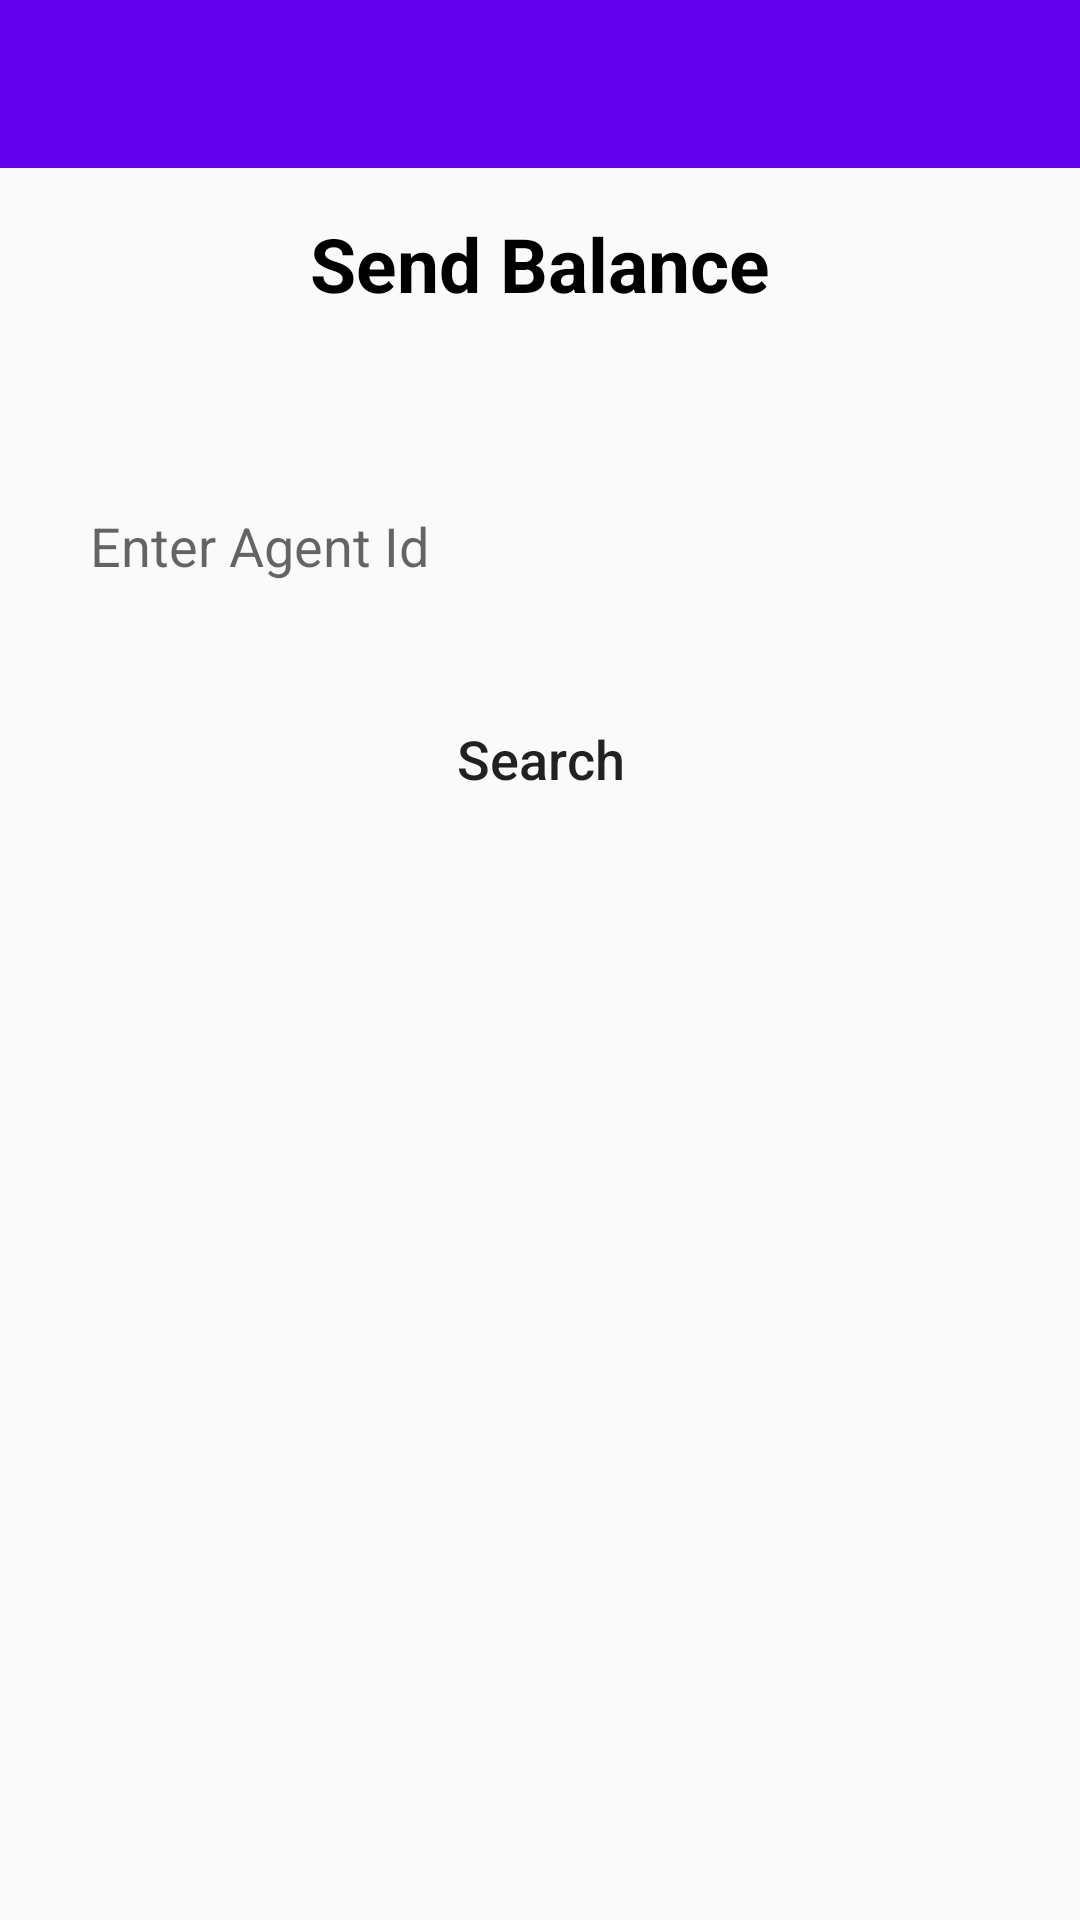

This screen was rendered from an Android layout file. Write that file and the resources it references.
<!-- AndroidManifest.xml: application theme Theme.BookAgentAdmin -->
<!-- res/layout/activity_agent_send_money.xml -->
<?xml version="1.0" encoding="utf-8"?>
<RelativeLayout xmlns:android="http://schemas.android.com/apk/res/android"
    xmlns:app="http://schemas.android.com/apk/res-auto"
    xmlns:tools="http://schemas.android.com/tools"
    android:layout_width="match_parent"
    android:layout_height="match_parent"
    tools:context=".Agent.AgentSendMoneyActivity">


    <include
        layout="@layout/app_ber_layout"
        android:id="@+id/ag_sendBalanceAppBarid"
        />

    <LinearLayout
        android:padding="15dp"
        android:layout_below="@+id/ag_sendBalanceAppBarid"
        android:orientation="vertical"
        android:layout_width="match_parent"
        android:layout_height="match_parent">
        <TextView
            android:textColor="#000"
            android:layout_width="match_parent"
            android:layout_height="wrap_content"
            android:id="@+id/txt1"
            android:textSize="25sp"
            android:textStyle="bold"
            android:text="Send Balance"
            android:textAlignment="center"
            />

        <EditText
            android:id="@+id/ag_agentIdEditText"
            android:layout_width="match_parent"
            android:layout_height="wrap_content"
            android:background="@drawable/input"
            android:padding="15dp"
            android:hint="Enter Agent Id"
            android:layout_marginBottom="10dp"
            android:layout_marginTop="50dp"
            />

        <Button
            android:id="@+id/ag_agentSearchButton"
            android:layout_width="wrap_content"
            android:layout_height="wrap_content"
            android:layout_marginTop="10dp"
            android:background="@drawable/input"
            android:layout_gravity="center_horizontal"
            android:text="Search"
            android:textAllCaps="false"
            android:textSize="18sp"
            android:minWidth="120dp"
            />
        <TextView
            android:visibility="gone"
            android:id="@+id/ag_agentnameTextViewid"
            android:layout_width="match_parent"
            android:layout_height="wrap_content"
            android:layout_marginTop="15dp"
            android:text="Agent Name"
            android:textSize="18sp"
            android:textColor="#000"
            android:textIsSelectable="true"
            />
        <TextView
            android:visibility="gone"
            android:id="@+id/ag_agentPhoneTextViewid"
            android:layout_width="match_parent"
            android:layout_height="wrap_content"
            android:layout_marginTop="10dp"
            android:text="Agent Name"
            android:textSize="18sp"
            android:textColor="#000"
            android:textIsSelectable="true"
            />

        <EditText
            android:visibility="gone"
            android:id="@+id/ag_balanceAmountEditext"
            android:layout_width="match_parent"
            android:layout_height="wrap_content"
            android:background="@drawable/input"
            android:padding="15dp"
            android:hint="Enter Amount"
            android:layout_marginBottom="10dp"
            android:layout_marginTop="20dp"
            />

        <Button
            android:visibility="gone"
            android:id="@+id/ag_sendBalanceButtonid"
            android:layout_width="wrap_content"
            android:layout_height="wrap_content"
            android:layout_marginTop="10dp"
            android:background="@drawable/input"
            android:layout_gravity="center_horizontal"
            android:text="Send Balance"
            android:textAllCaps="false"
            android:textSize="18sp"
            android:minWidth="120dp"
            />

    </LinearLayout>
</RelativeLayout>
<!-- res/layout/app_ber_layout.xml (included above) -->
<?xml version="1.0" encoding="utf-8"?>
<androidx.appcompat.widget.Toolbar
    xmlns:android="http://schemas.android.com/apk/res/android"
    android:layout_width="match_parent"
    android:background="@color/purple_500"
    android:id="@+id/main_app_bar"
    android:layout_height="wrap_content"
    android:theme="@style/ThemeOverlay.AppCompat.Dark.ActionBar"
    >

</androidx.appcompat.widget.Toolbar>
<!-- resources referenced by this layout -->
<resources>
  <style name="Theme.BookAgentAdmin" parent="Theme.AppCompat.Light.NoActionBar">
          
          <item name="colorPrimary">@color/purple_500</item>
          <item name="colorPrimaryVariant">@color/purple_700</item>
          <item name="colorOnPrimary">@color/white</item>
          
          <item name="colorSecondary">@color/teal_200</item>
          <item name="colorSecondaryVariant">@color/teal_700</item>
          <item name="colorOnSecondary">@color/black</item>
          
          <item name="android:statusBarColor" tools:targetApi="l">?attr/colorPrimaryVariant</item>
          
      </style>
  <!-- not gathered from this repository: default colours our renderer supplied (Android Studio template values) -->
  <color name="purple_500">#FF6200EE</color>
  <color name="purple_700">#FF3700B3</color>
  <color name="teal_200">#FF03DAC5</color>
  <color name="teal_700">#FF018786</color>
  <color name="black">#FF000000</color>
  <color name="white">#FFFFFFFF</color>
</resources>
